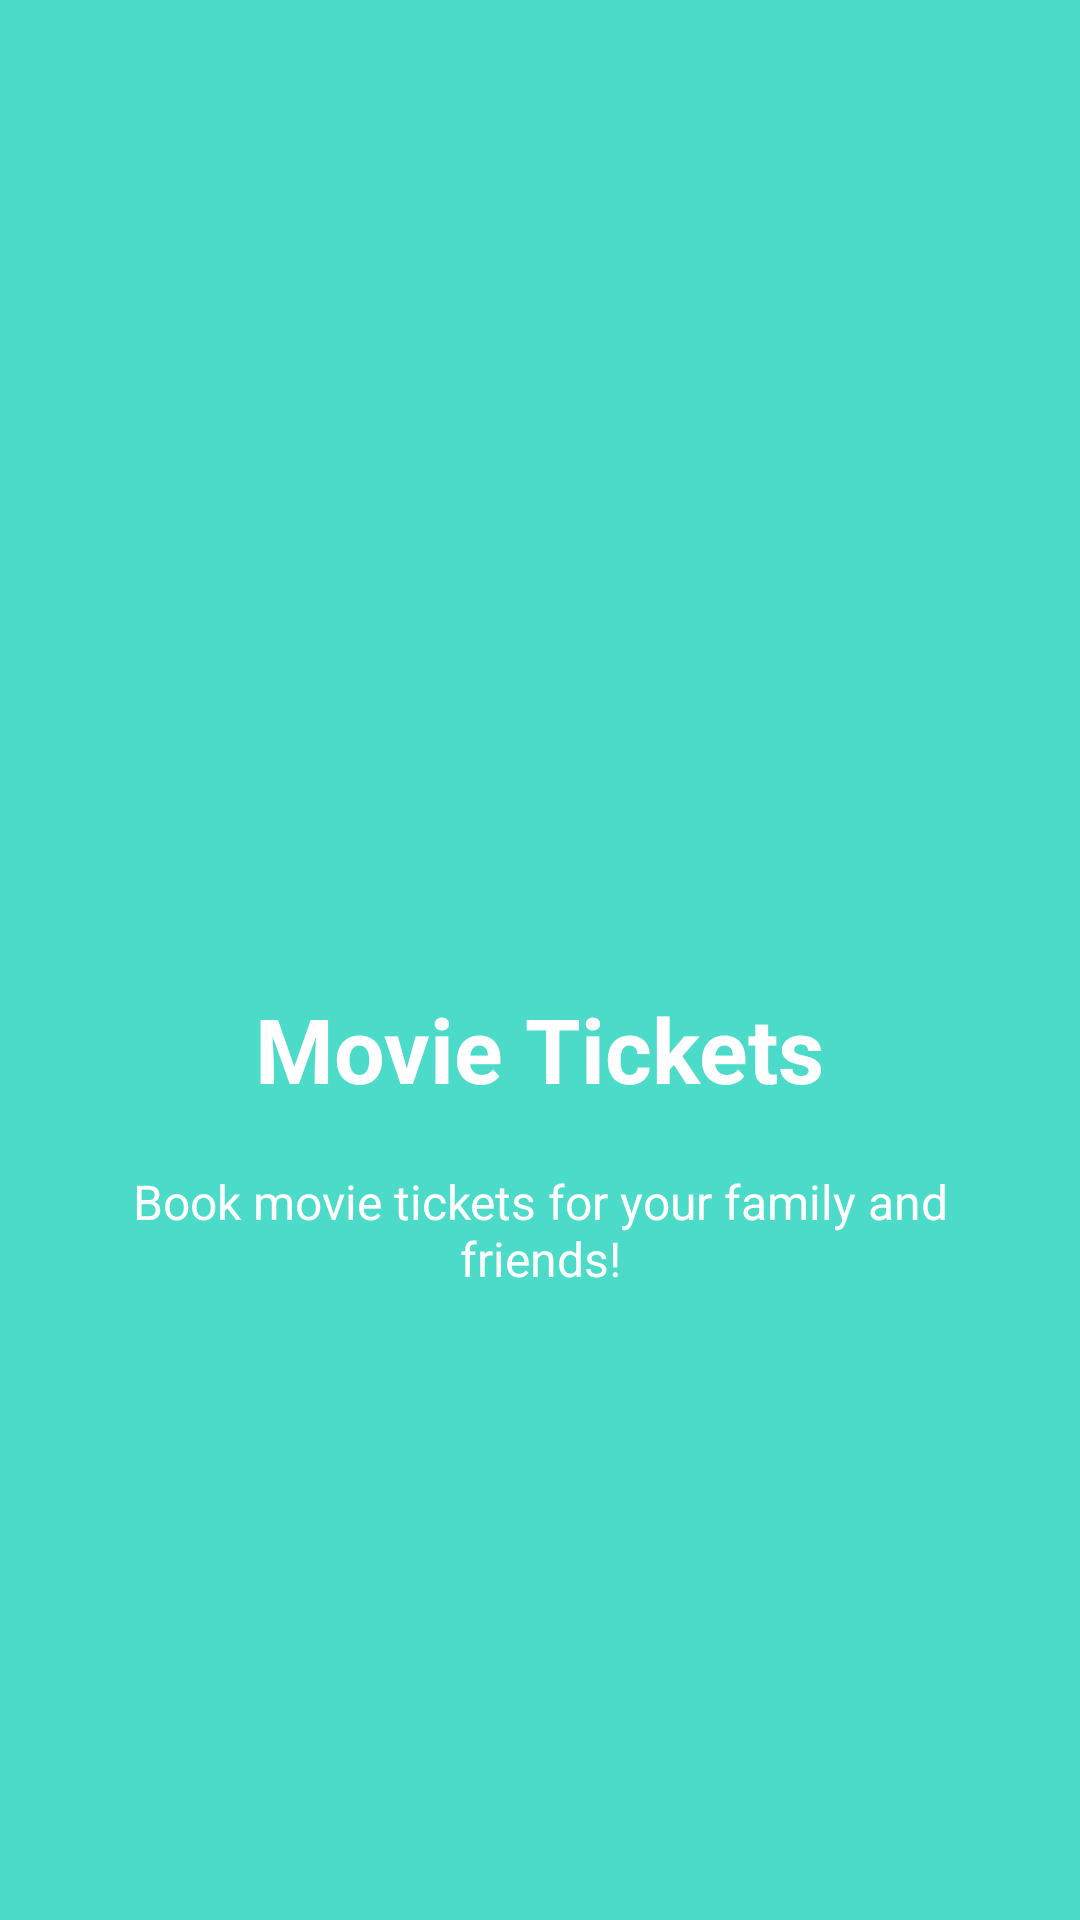

Layout XML and referenced resources for this Android screen:
<!-- AndroidManifest.xml: application theme AppTheme -->
<!-- res/layout/welcome_slide2.xml -->
<?xml version="1.0" encoding="utf-8"?>
<RelativeLayout xmlns:android="http://schemas.android.com/apk/res/android"
    android:layout_width="match_parent"
    android:layout_height="match_parent"
    android:background="@color/color2Back">

    <LinearLayout
        android:layout_width="wrap_content"
        android:layout_height="wrap_content"
        android:layout_centerInParent="true"
        android:gravity="center_horizontal"
        android:orientation="vertical">

        <ImageView
            android:layout_width="@dimen/img_width_height"
            android:layout_height="@dimen/img_width_height"
            android:src="@drawable/ic_movie" />

        <TextView
            android:layout_width="wrap_content"
            android:layout_height="wrap_content"
            android:text="@string/slide_2_title"
            android:textColor="@android:color/white"
            android:textSize="@dimen/slide_title"
            android:textStyle="bold" />

        <TextView
            android:layout_width="wrap_content"
            android:layout_height="wrap_content"
            android:layout_marginTop="20dp"
            android:paddingLeft="@dimen/desc_padding"
            android:paddingRight="@dimen/desc_padding"
            android:text="@string/slide_2_desc"
            android:textAlignment="center"
            android:textColor="@android:color/white"
            android:textSize="@dimen/slide_desc" />

    </LinearLayout>
</RelativeLayout>
<!-- resources referenced by this layout -->
<resources>
  <color name="color2Back">#4DDBC9</color>
  <dimen name="desc_padding">40dp</dimen>
  <dimen name="img_width_height">120dp</dimen>
  <dimen name="slide_desc">16dp</dimen>
  <dimen name="slide_title">30dp</dimen>
  <string name="slide_2_desc">Book movie tickets for your family and friends!</string>
  <string name="slide_2_title">Movie Tickets</string>
  <style name="AppTheme" parent="Theme.AppCompat.Light.DarkActionBar">
          
          <item name="colorPrimary">@color/colorPrimary</item>
          <item name="colorPrimaryDark">@color/colorPrimaryDark</item>
          <item name="colorAccent">@color/colorAccent</item>
          <item name="windowNoTitle">true</item>
          <item name="windowActionBar">false</item>
      </style>
  <color name="colorPrimary">#F57C00</color>
  <color name="colorPrimaryDark">#FF9800</color>
  <color name="colorAccent">#FF5722</color>
</resources>
